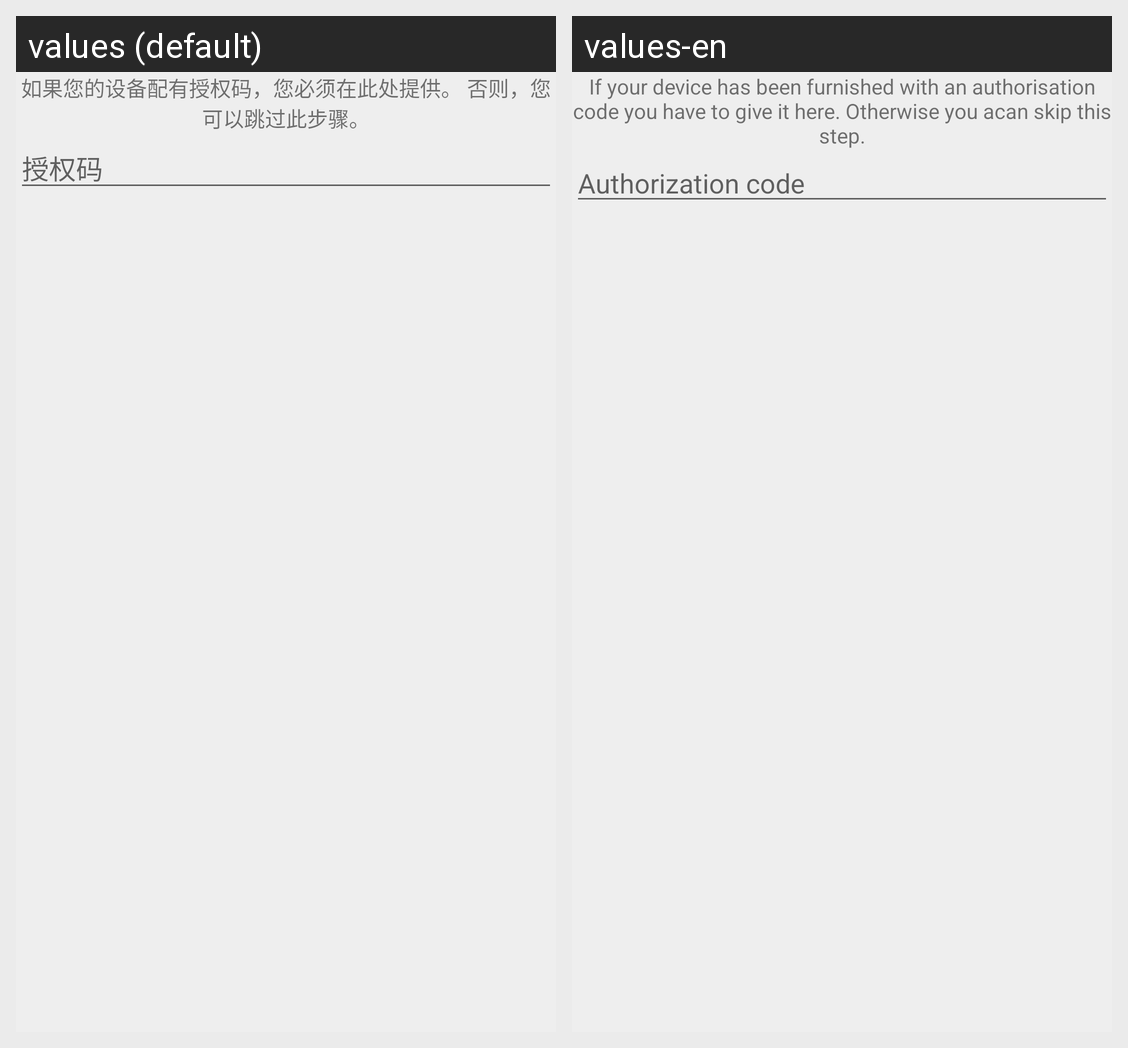

Strings drawn on this Android screen and how each of the app's shown locales translates them:
Android screen res/layout/fragment_security.xml rendered under 2 locales, left to right: values (default), values-en. Device: Nexus 5 (rendered at 1080×1920; each locale shown at half size, 540×960, under a caption strip naming it); theme AppTheme.
Strings drawn on this screen, with the default value and each locale's value (text and hints the layout hard-codes, and strings that could not be matched under every locale, appear in the picture but are not listed):

security_associating
  values: 如果您的设备配有授权码，您必须在此处提供。 否则，您可以跳过此步骤。
  values-en: If your device has been furnished with an authorisation code you have to give it here. Otherwise you acan skip this step.

dialog_authorization_code
  values: 授权码
  values-en: Authorization code
